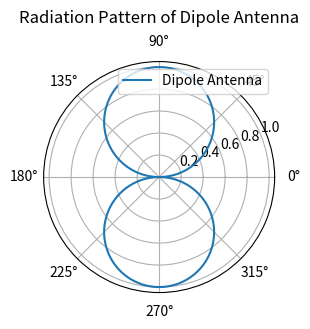

Here is the Python script that generated this plot:
# -*- coding: utf-8 -*-
"""
Created on Thu May  1 09:53:58 2025

[redacted]
"""

import numpy as np 
import matplotlib.pyplot as plt

# we use simple radiation pattern like sin wawe 

theta = np.linspace(0 , 2*np.pi, 360) #form zero to 2pi there are 360 points out there

r = np.abs(np.sin(theta)) #absolute value makes all values non-negative

plt.figure(figsize=(3,3))

ax = plt.subplot(111, polar = True)

ax.plot(theta, r, label="Dipole Antenna")

ax.set_title("Radiation Pattern of Dipole Antenna", va="bottom")

ax.legend(loc="upper right")

plt.show